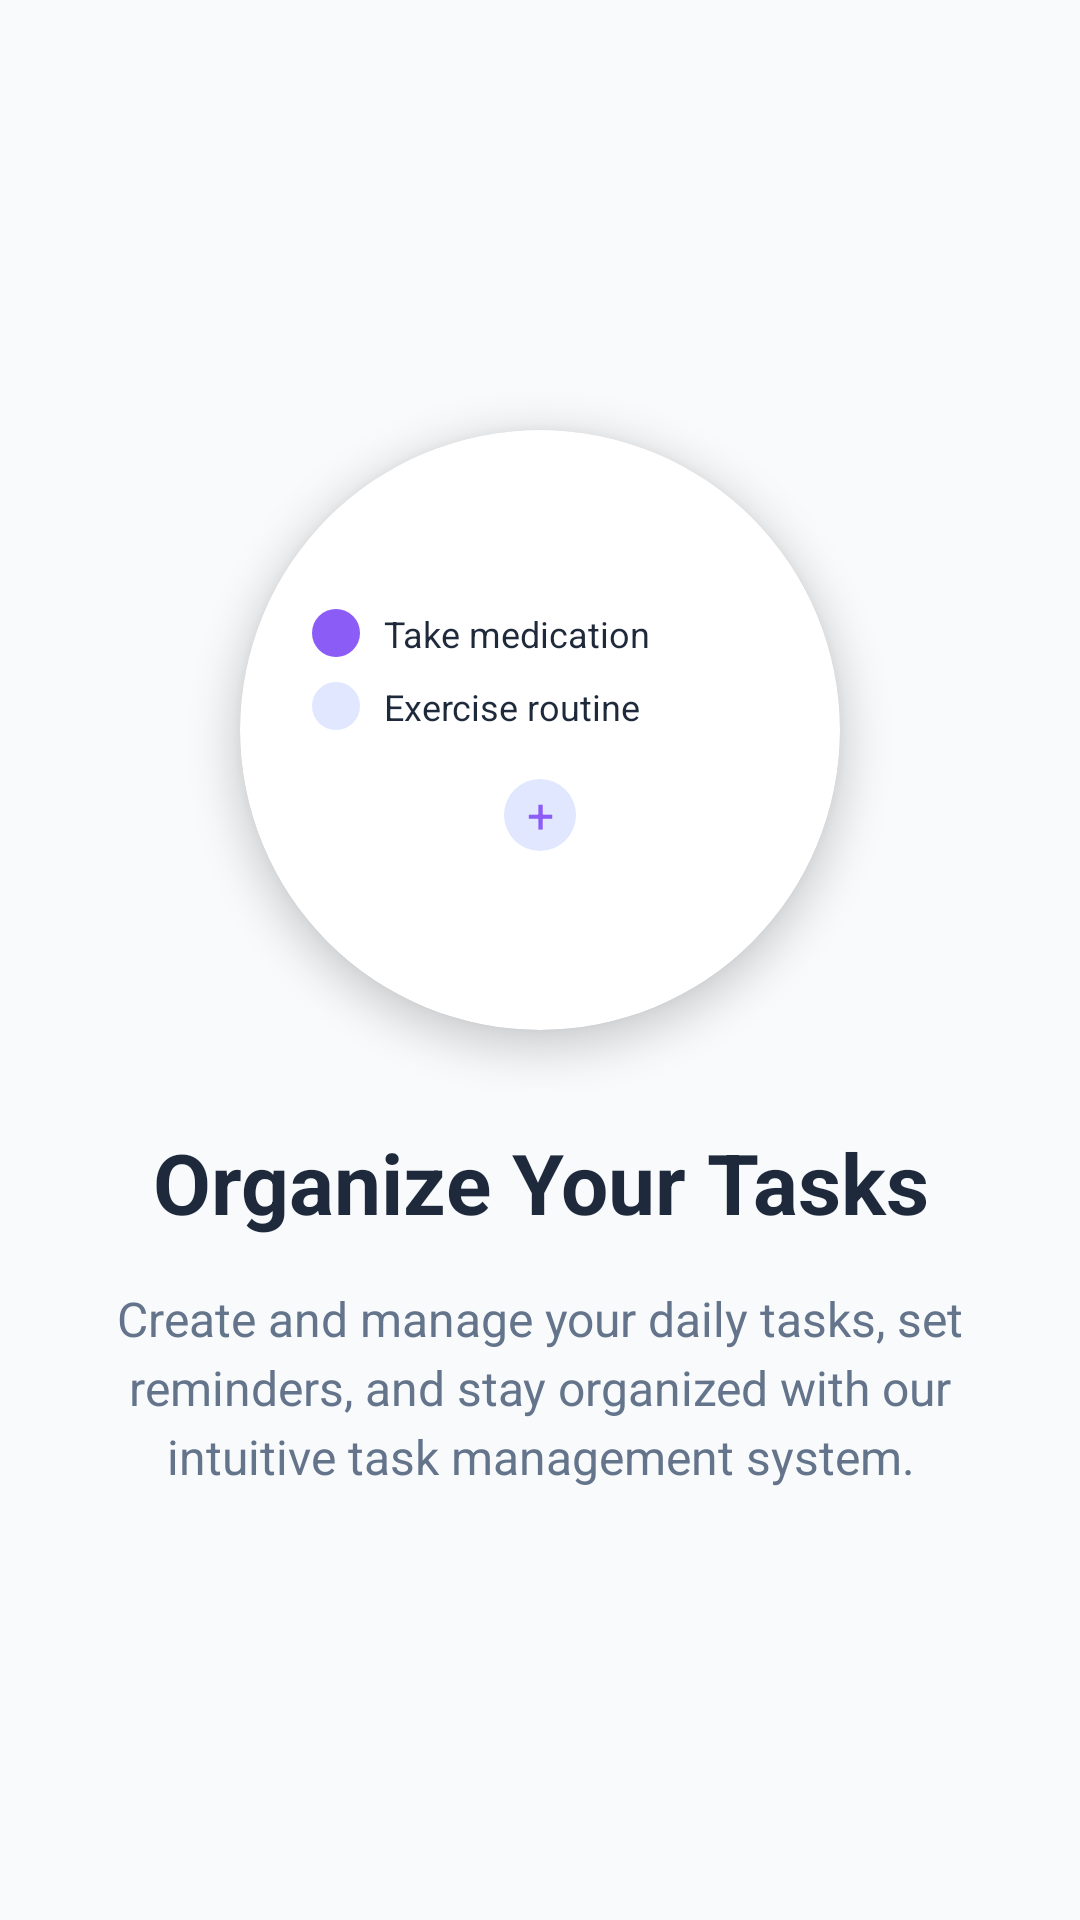

The Android layout XML behind this screen, and the referenced resources:
<!-- AndroidManifest.xml: application theme Theme.DailyDose -->
<!-- res/layout/fragment_onboarding_tasks.xml -->
<?xml version="1.0" encoding="utf-8"?>
<LinearLayout xmlns:android="http://schemas.android.com/apk/res/android"
    xmlns:app="http://schemas.android.com/apk/res-auto"
    android:layout_width="match_parent"
    android:layout_height="match_parent"
    android:orientation="vertical"
    android:gravity="center"
    android:padding="32dp">

    
    <androidx.cardview.widget.CardView
        android:layout_width="200dp"
        android:layout_height="200dp"
        android:layout_marginBottom="32dp"
        app:cardCornerRadius="100dp"
        app:cardElevation="8dp"
        app:cardBackgroundColor="@color/onboarding_surface">

        <LinearLayout
            android:layout_width="match_parent"
            android:layout_height="match_parent"
            android:gravity="center"
            android:orientation="vertical"
            android:padding="24dp">

            
            <LinearLayout
                android:layout_width="match_parent"
                android:layout_height="wrap_content"
                android:orientation="vertical"
                android:gravity="center">

                
                <LinearLayout
                    android:layout_width="match_parent"
                    android:layout_height="wrap_content"
                    android:orientation="horizontal"
                    android:gravity="center_vertical"
                    android:layout_marginBottom="8dp">

                    <TextView
                        android:layout_width="16dp"
                        android:layout_height="16dp"
                        android:background="@drawable/onboarding_dot_selected"
                        android:layout_marginEnd="8dp" />

                    <TextView
                        android:layout_width="0dp"
                        android:layout_height="wrap_content"
                        android:layout_weight="1"
                        android:text="Take medication"
                        android:textSize="12sp"
                        android:textColor="@color/onboarding_text_primary" />

                </LinearLayout>

                
                <LinearLayout
                    android:layout_width="match_parent"
                    android:layout_height="wrap_content"
                    android:orientation="horizontal"
                    android:gravity="center_vertical"
                    android:layout_marginBottom="8dp">

                    <View
                        android:layout_width="16dp"
                        android:layout_height="16dp"
                        android:background="@drawable/onboarding_dot_unselected"
                        android:layout_marginEnd="8dp" />

                    <TextView
                        android:layout_width="0dp"
                        android:layout_height="wrap_content"
                        android:layout_weight="1"
                        android:text="Exercise routine"
                        android:textSize="12sp"
                        android:textColor="@color/onboarding_text_primary" />

                </LinearLayout>

                
                <TextView
                    android:layout_width="24dp"
                    android:layout_height="24dp"
                    android:text="+"
                    android:textSize="16sp"
                    android:textColor="@color/onboarding_primary"
                    android:gravity="center"
                    android:background="@drawable/onboarding_dot_primary_light"
                    android:layout_marginTop="8dp" />

            </LinearLayout>

        </LinearLayout>

    </androidx.cardview.widget.CardView>

    
    <TextView
        android:layout_width="wrap_content"
        android:layout_height="wrap_content"
        android:text="Organize Your Tasks"
        android:textSize="28sp"
        android:textStyle="bold"
        android:textColor="@color/onboarding_text_primary"
        android:layout_marginBottom="16dp"
        android:gravity="center" />

    
    <TextView
        android:layout_width="wrap_content"
        android:layout_height="wrap_content"
        android:text="Create and manage your daily tasks, set reminders, and stay organized with our intuitive task management system."
        android:textSize="16sp"
        android:textColor="@color/onboarding_text_secondary"
        android:gravity="center"
        android:lineSpacingExtra="4dp"
        android:maxWidth="300dp" />

</LinearLayout>
<!-- resources referenced by this layout -->
<resources>
  <color name="onboarding_primary">#FF8B5CF6</color>
  <color name="onboarding_surface">#FFFFFFFF</color>
  <color name="onboarding_text_primary">#FF1E293B</color>
  <color name="onboarding_text_secondary">#FF64748B</color>
  <!-- drawable onboarding_dot_primary_light (drawable) -->
  <?xml version="1.0" encoding="utf-8"?>
  <shape xmlns:android="http://schemas.android.com/apk/res/android"
      android:shape="oval">
      <solid android:color="@color/onboarding_primary_light" />
      <size
          android:width="24dp"
          android:height="24dp" />
  </shape>
  <!-- drawable onboarding_dot_selected (drawable) -->
  <?xml version="1.0" encoding="utf-8"?>
  <shape xmlns:android="http://schemas.android.com/apk/res/android"
      android:shape="oval">
      <solid android:color="@color/onboarding_primary" />
      <size
          android:width="12dp"
          android:height="12dp" />
  </shape>
  <!-- drawable onboarding_dot_unselected (drawable) -->
  <?xml version="1.0" encoding="utf-8"?>
  <shape xmlns:android="http://schemas.android.com/apk/res/android"
      android:shape="oval">
      <solid android:color="@color/onboarding_primary_light" />
      <size
          android:width="12dp"
          android:height="12dp" />
  </shape>
  <style name="Theme.DailyDose" parent="Base.Theme.DailyDose" />
  <color name="onboarding_primary_light">#FFE0E7FF</color>
  <style name="Base.Theme.DailyDose" parent="Theme.Material3.DayNight.NoActionBar">
          <item name="colorPrimary">@color/modern_blue</item>
          <item name="colorPrimaryVariant">@color/modern_blue_dark</item>
          <item name="colorOnPrimary">@color/white</item>
          <item name="colorSecondary">@color/modern_green</item>
          <item name="colorOnSecondary">@color/white</item>
          <item name="android:colorBackground">@color/background_color</item>
          <item name="colorSurface">@color/surface_color</item>
          <item name="colorOnSurface">@color/text_primary</item>
          <item name="colorOnBackground">@color/text_primary</item>
          <item name="android:statusBarColor">@android:color/transparent</item>
          <item name="android:navigationBarColor">@android:color/transparent</item>
          <item name="android:windowLightStatusBar">true</item>
          <item name="android:windowLightNavigationBar">true</item>
  
          
          <item name="materialThemeOverlay">@style/ThemeOverlay.DailyDose</item>
      </style>
  <color name="modern_blue">#FF4F46E5</color>
  <color name="modern_blue_dark">#FF3730A3</color>
  <color name="white">#FFFFFFFF</color>
  <color name="modern_green">#FF10B981</color>
  <color name="background_color">#FFF8FAFC</color>
  <color name="surface_color">#FFFFFFFF</color>
  <color name="text_primary">#FF2D3748</color>
  <style name="ThemeOverlay.DailyDose" parent="">
          <item name="colorSurfaceVariant">@color/surface_container</item>
          <item name="colorOnSurfaceVariant">@color/text_secondary</item>
          <item name="colorPrimaryContainer">@color/surface_container</item>
          <item name="colorOnPrimaryContainer">@color/modern_blue</item>
      </style>
  <color name="surface_container">#FFF1F5F9</color>
  <color name="text_secondary">#FF718096</color>
</resources>
